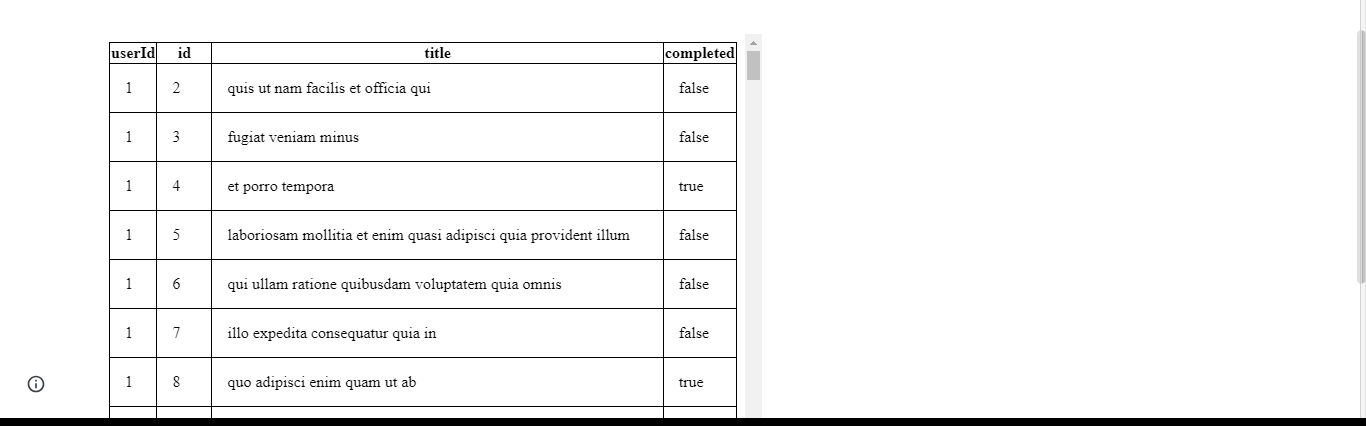
Task: Testing Proecss
Workflow: Main

Step 1: get-text from the table in window 'XPERIENCE AI - Table Data Scraping' (chrome.exe)
